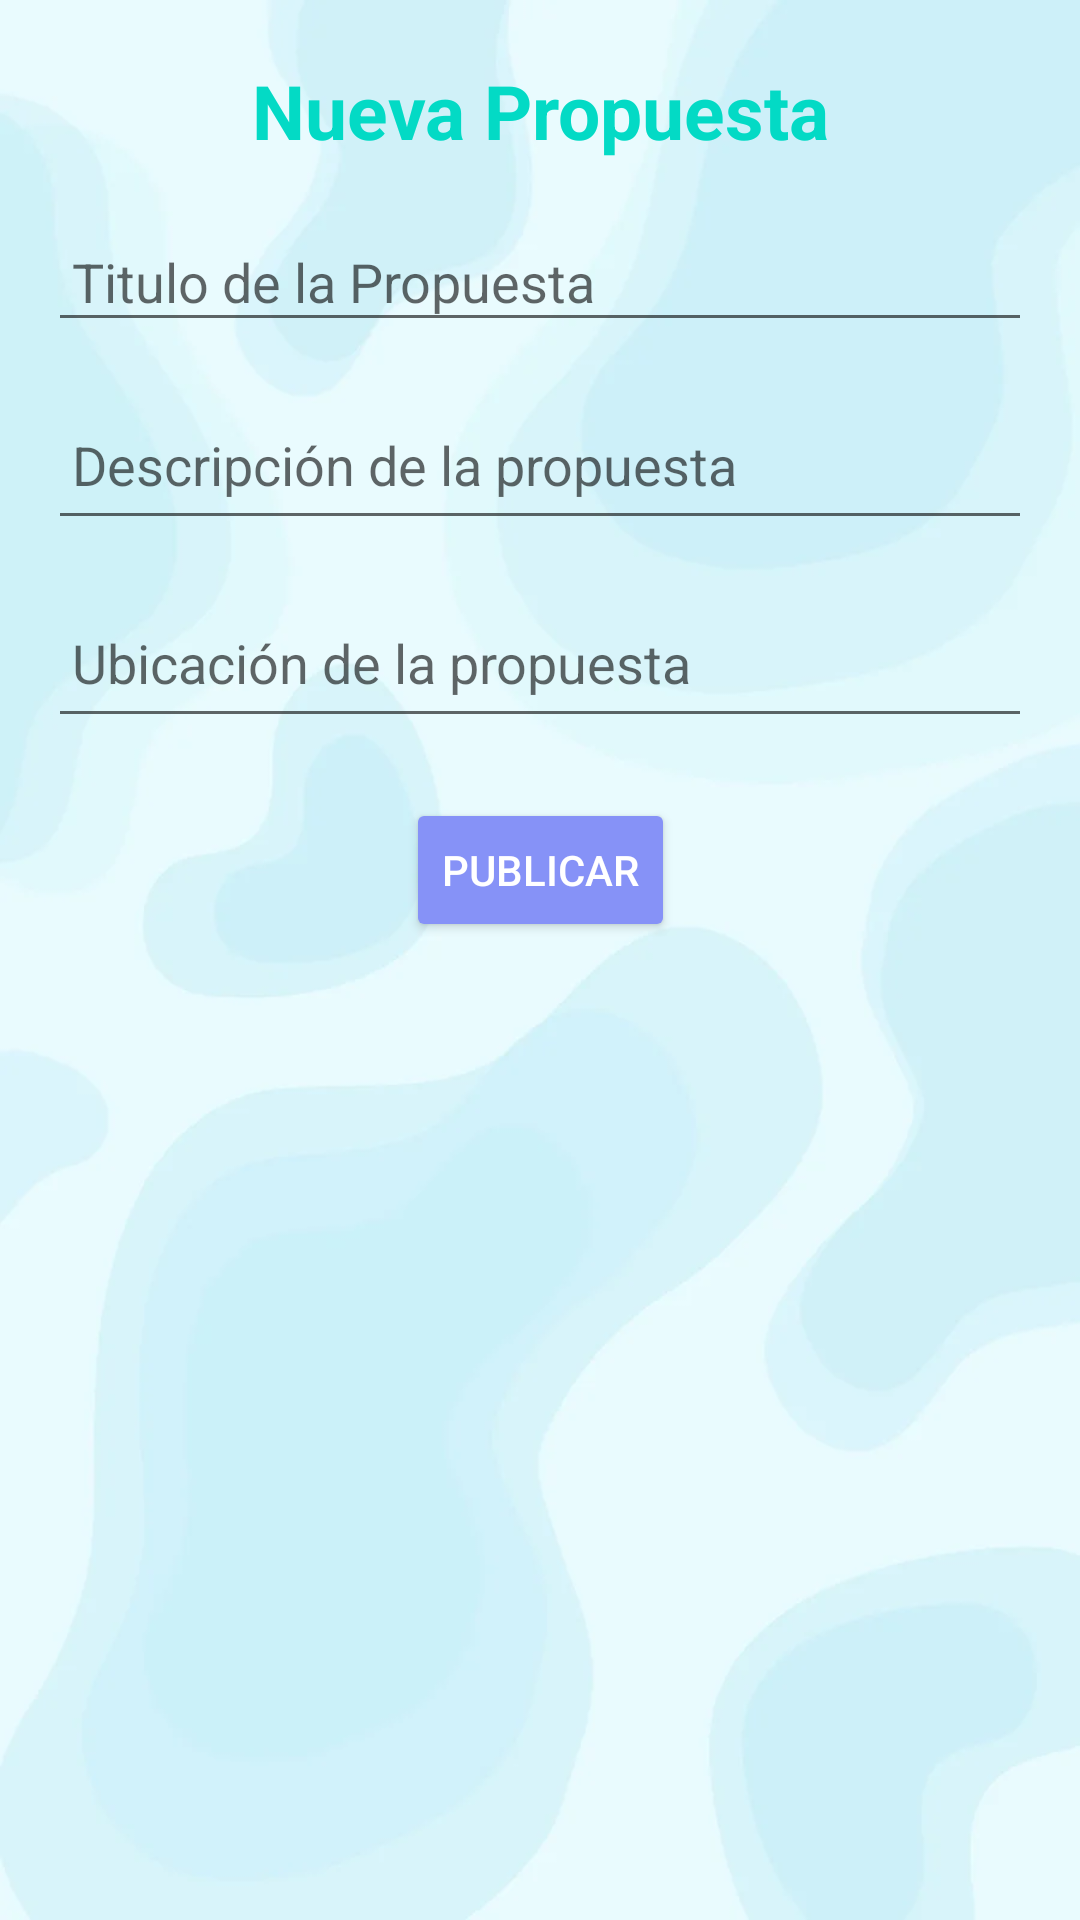

Here is an Android app screen rendered from its layout file. Give the layout XML and the strings, colors and styles it references.
<!-- AndroidManifest.xml: application theme Theme.ProyectoComunitario -->
<!-- res/layout/fragment_prouestanueva.xml -->
<?xml version="1.0" encoding="utf-8"?>
<androidx.constraintlayout.widget.ConstraintLayout
    xmlns:android="http://schemas.android.com/apk/res/android"
    xmlns:app="http://schemas.android.com/apk/res-auto"
    xmlns:tools="http://schemas.android.com/tools"
    android:layout_width="match_parent"
    android:layout_height="match_parent"
    android:background="@drawable/bgmain"
    tools:context=".ui.fragments.propuestas.PropuestasFragment">


    <TextView
        android:id="@+id/txtNuevaPropuesta"
        android:layout_width="wrap_content"
        android:layout_height="wrap_content"
        android:layout_marginTop="20dp"
        android:text="Nueva Propuesta"
        android:textColor="@color/teal_200"
        android:textSize="25sp"
        android:textStyle="bold"
        app:layout_constraintEnd_toEndOf="parent"
        app:layout_constraintStart_toStartOf="parent"
        app:layout_constraintTop_toTopOf="parent" />

    <EditText
        android:id="@+id/editTitleNewPropuesta"
        android:layout_width="0dp"
        android:layout_height="wrap_content"
        android:layout_marginTop="20dp"
        android:layout_marginStart="16dp"
        android:layout_marginEnd="16dp"
        android:padding="8dp"
        android:hint="Titulo de la Propuesta"
        app:layout_constraintTop_toBottomOf="@id/txtNuevaPropuesta"
        app:layout_constraintStart_toStartOf="parent"
        app:layout_constraintEnd_toEndOf="parent"/>

    <EditText
        android:id="@+id/editDescNewPropuesta"
        android:layout_width="0dp"
        android:layout_height="50dp"
        android:layout_marginTop="16dp"
        android:layout_marginStart="16dp"
        android:layout_marginEnd="16dp"
        android:padding="8dp"
        android:hint="Descripción de la propuesta"
        app:layout_constraintTop_toBottomOf="@id/editTitleNewPropuesta"
        app:layout_constraintStart_toStartOf="parent"
        app:layout_constraintEnd_toEndOf="parent"/>

    <EditText
        android:id="@+id/editUbicacionNewPropuesta"
        android:layout_width="0dp"
        android:layout_height="50dp"
        android:layout_marginTop="16dp"
        android:layout_marginStart="16dp"
        android:layout_marginEnd="16dp"
        android:padding="8dp"
        android:hint="Ubicación de la propuesta"
        app:layout_constraintTop_toBottomOf="@id/editDescNewPropuesta"
        app:layout_constraintStart_toStartOf="parent"
        app:layout_constraintEnd_toEndOf="parent"/>

    <ImageView
        android:id="@+id/imagePickerPropuesta"
        android:layout_width="wrap_content"
        android:layout_height="wrap_content"
        android:src="@drawable/ic_menu_camera"
        android:clickable="true"
        android:onClick="openGallery"
        app:layout_constraintTop_toBottomOf="@id/editUbicacionNewPropuesta"
        app:layout_constraintStart_toStartOf="parent"
        app:layout_constraintEnd_toEndOf="parent"/>

    <Button
        android:id="@+id/btnNewPropuesta"
        android:layout_width="wrap_content"
        android:layout_height="wrap_content"
        android:text="Publicar"
        android:textColor="@android:color/white"
        android:backgroundTint="@color/lavender"
        android:layout_marginTop="20dp"
        app:layout_constraintTop_toBottomOf="@id/imagePickerPropuesta"
        app:layout_constraintStart_toStartOf="parent"
        app:layout_constraintEnd_toEndOf="parent"/>
</androidx.constraintlayout.widget.ConstraintLayout>
<!-- resources referenced by this layout -->
<resources>
  <color name="lavender">#8692f7</color>
  <color name="teal_200">#FF03DAC5</color>
  <!-- drawable bgmain: png bitmap (drawable, 123872 bytes) -->
  <style name="Theme.ProyectoComunitario" parent="Theme.MaterialComponents.DayNight.NoActionBar">
          
          <item name="colorPrimary">@color/lavender</item>
          <item name="colorPrimaryVariant">@color/lavender</item>
          <item name="colorOnPrimary">@color/white</item>
          
          <item name="colorSecondary">@color/teal_200</item>
          <item name="colorSecondaryVariant">@color/teal_700</item>
          <item name="colorOnSecondary">@color/black</item>
          
          <item name="android:statusBarColor">?attr/colorPrimaryVariant</item>
          
      </style>
  <color name="white">#FFFFFFFF</color>
  <color name="teal_700">#FF018786</color>
  <color name="black">#FF000000</color>
</resources>
